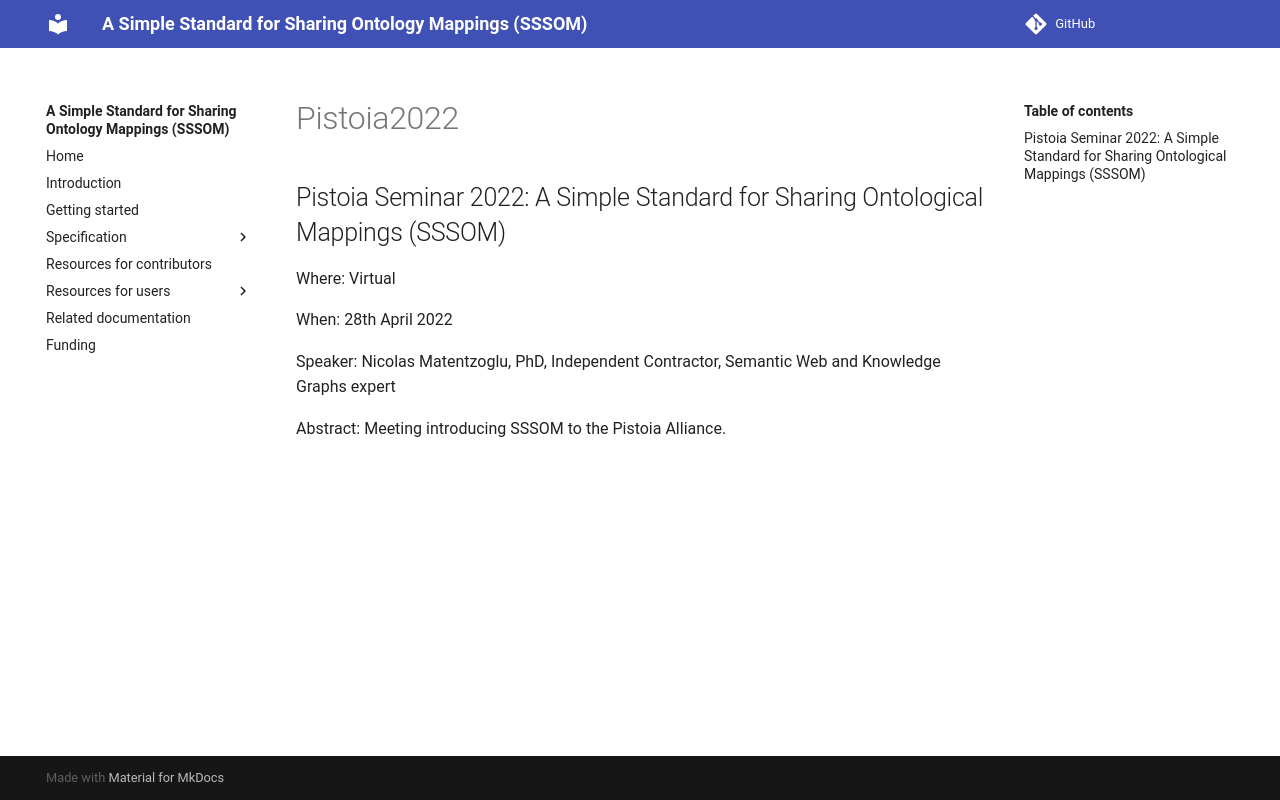

repository: mapping-commons/sssom · page: dev/events/pistoia2022/index.html · generator: mkdocs

## Pistoia Seminar 2022: A Simple Standard for Sharing Ontological Mappings (SSSOM)

Where: Virtual

When: 28th April 2022

Speaker: Nicolas Matentzoglu, PhD, Independent Contractor, Semantic Web and Knowledge Graphs expert

Abstract: Meeting introducing SSSOM to the Pistoia Alliance.
